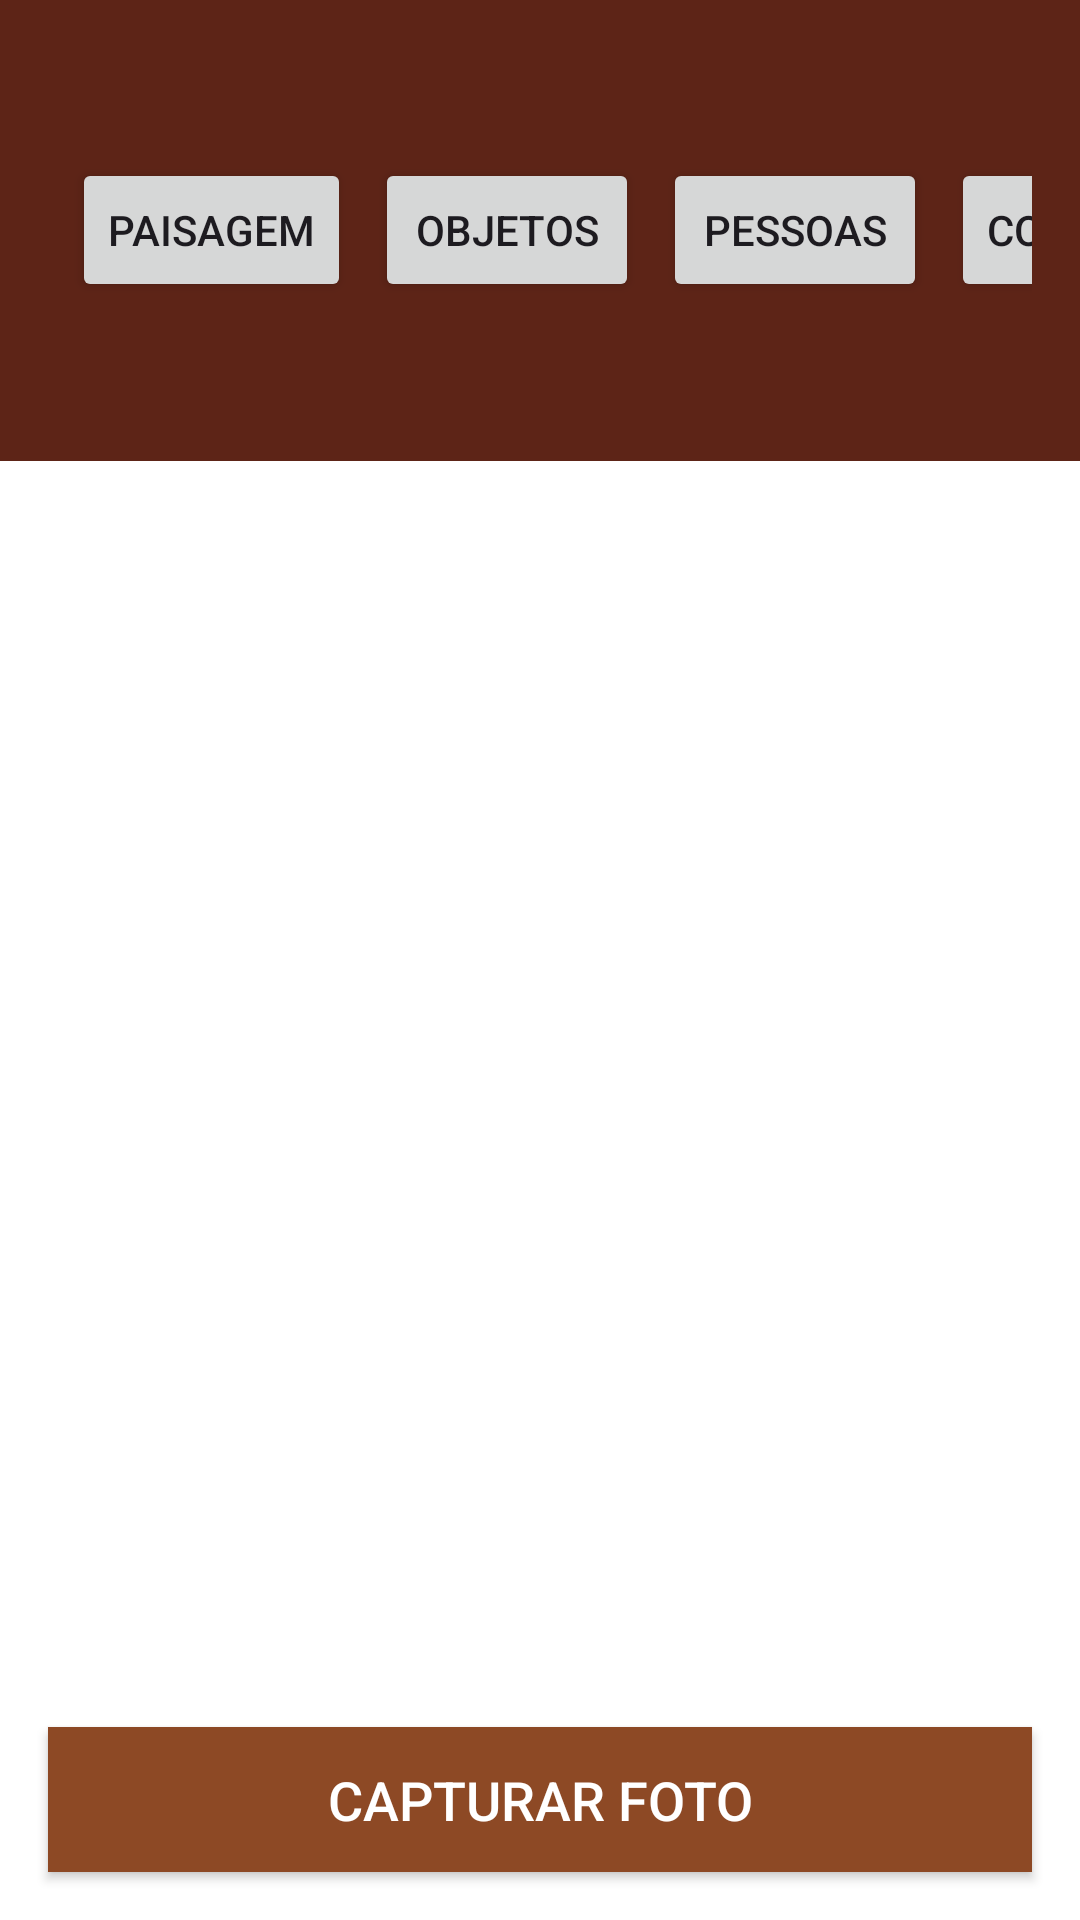

Android layout source for this screen:
<!-- AndroidManifest.xml: application theme Theme.M3_Projeto_Idosos -->
<!-- res/layout/activity_main.xml -->
<?xml version="1.0" encoding="utf-8"?>
<RelativeLayout xmlns:android="http://schemas.android.com/apk/res/android"
    android:layout_width="match_parent"
    android:layout_height="match_parent"
    android:background="@color/colorBackground">

    
    <LinearLayout
        android:id="@+id/toolbar"
        android:layout_width="match_parent"
        android:layout_height="wrap_content"
        android:orientation="horizontal"
        android:background="@color/colorDarkBrown"
        android:padding="16dp"
        android:gravity="center_vertical">

        
        <TextView
            android:id="@+id/titleTextView"
            android:layout_width="wrap_content"
            android:layout_height="wrap_content"
            android:text="FOTOS"
            android:textSize="20sp"
            android:textColor="@android:color/white"
            android:textStyle="bold"
            android:layout_weight="1"
            android:paddingStart="16dp" />

        
        <Button
            android:id="@+id/btnLandscape"
            android:layout_width="wrap_content"
            android:layout_height="wrap_content"
            android:text="Paisagem"
            android:layout_marginStart="8dp" />

        <Button
            android:id="@+id/btnObjects"
            android:layout_width="wrap_content"
            android:layout_height="wrap_content"
            android:layout_marginStart="8dp"
            android:text="Objetos" />

        <Button
            android:id="@+id/btnPeople"
            android:layout_width="wrap_content"
            android:layout_height="wrap_content"
            android:text="Pessoas"
            android:layout_marginStart="8dp" />

        <Button
            android:id="@+id/btnBuildings"
            android:layout_width="wrap_content"
            android:layout_height="wrap_content"
            android:text="Construções"
            android:layout_marginStart="8dp" />

        <Button
            android:id="@+id/btnAnimals"
            android:layout_width="wrap_content"
            android:layout_height="wrap_content"
            android:text="Animais"
            android:layout_marginStart="8dp" />

        <Button
            android:id="@+id/btnOthers"
            android:layout_width="wrap_content"
            android:layout_height="wrap_content"
            android:text="Outros"
            android:layout_marginStart="8dp" />
    </LinearLayout>

    
    <androidx.recyclerview.widget.RecyclerView
        android:id="@+id/recyclerView"
        android:layout_width="match_parent"
        android:layout_height="match_parent"
        android:layout_below="@id/toolbar"
        android:padding="16dp" />

    
    <Button
        android:id="@+id/btnCapture"
        android:layout_width="match_parent"
        android:layout_height="wrap_content"
        android:text="Capturar Foto"
        android:layout_alignParentBottom="true"
        android:layout_margin="16dp"
        android:textSize="18sp"
        android:minHeight="48dp"
        android:minWidth="120dp"
        android:paddingVertical="12dp"
        android:background="@color/colorButtonBackground"
        android:textColor="@android:color/white" />

    
    <TextView
        android:id="@+id/emptyAlbumTextView"
        android:layout_width="wrap_content"
        android:layout_height="wrap_content"
        android:text="Álbum vazio"
        android:layout_centerInParent="true"
        android:visibility="gone"
        android:textSize="24sp"
        android:textColor="@android:color/black" />

</RelativeLayout>
<!-- resources referenced by this layout -->
<resources>
  <color name="colorBackground">#FFFFFF</color>
  <color name="colorButtonBackground">#8d4925</color>
  <color name="colorDarkBrown">#5d2417</color>
  <style name="Theme.M3_Projeto_Idosos" parent="Base.Theme.M3_Projeto_Idosos" />
  <style name="Base.Theme.M3_Projeto_Idosos" parent="Theme.Material3.DayNight.NoActionBar">
          
          
      </style>
</resources>
